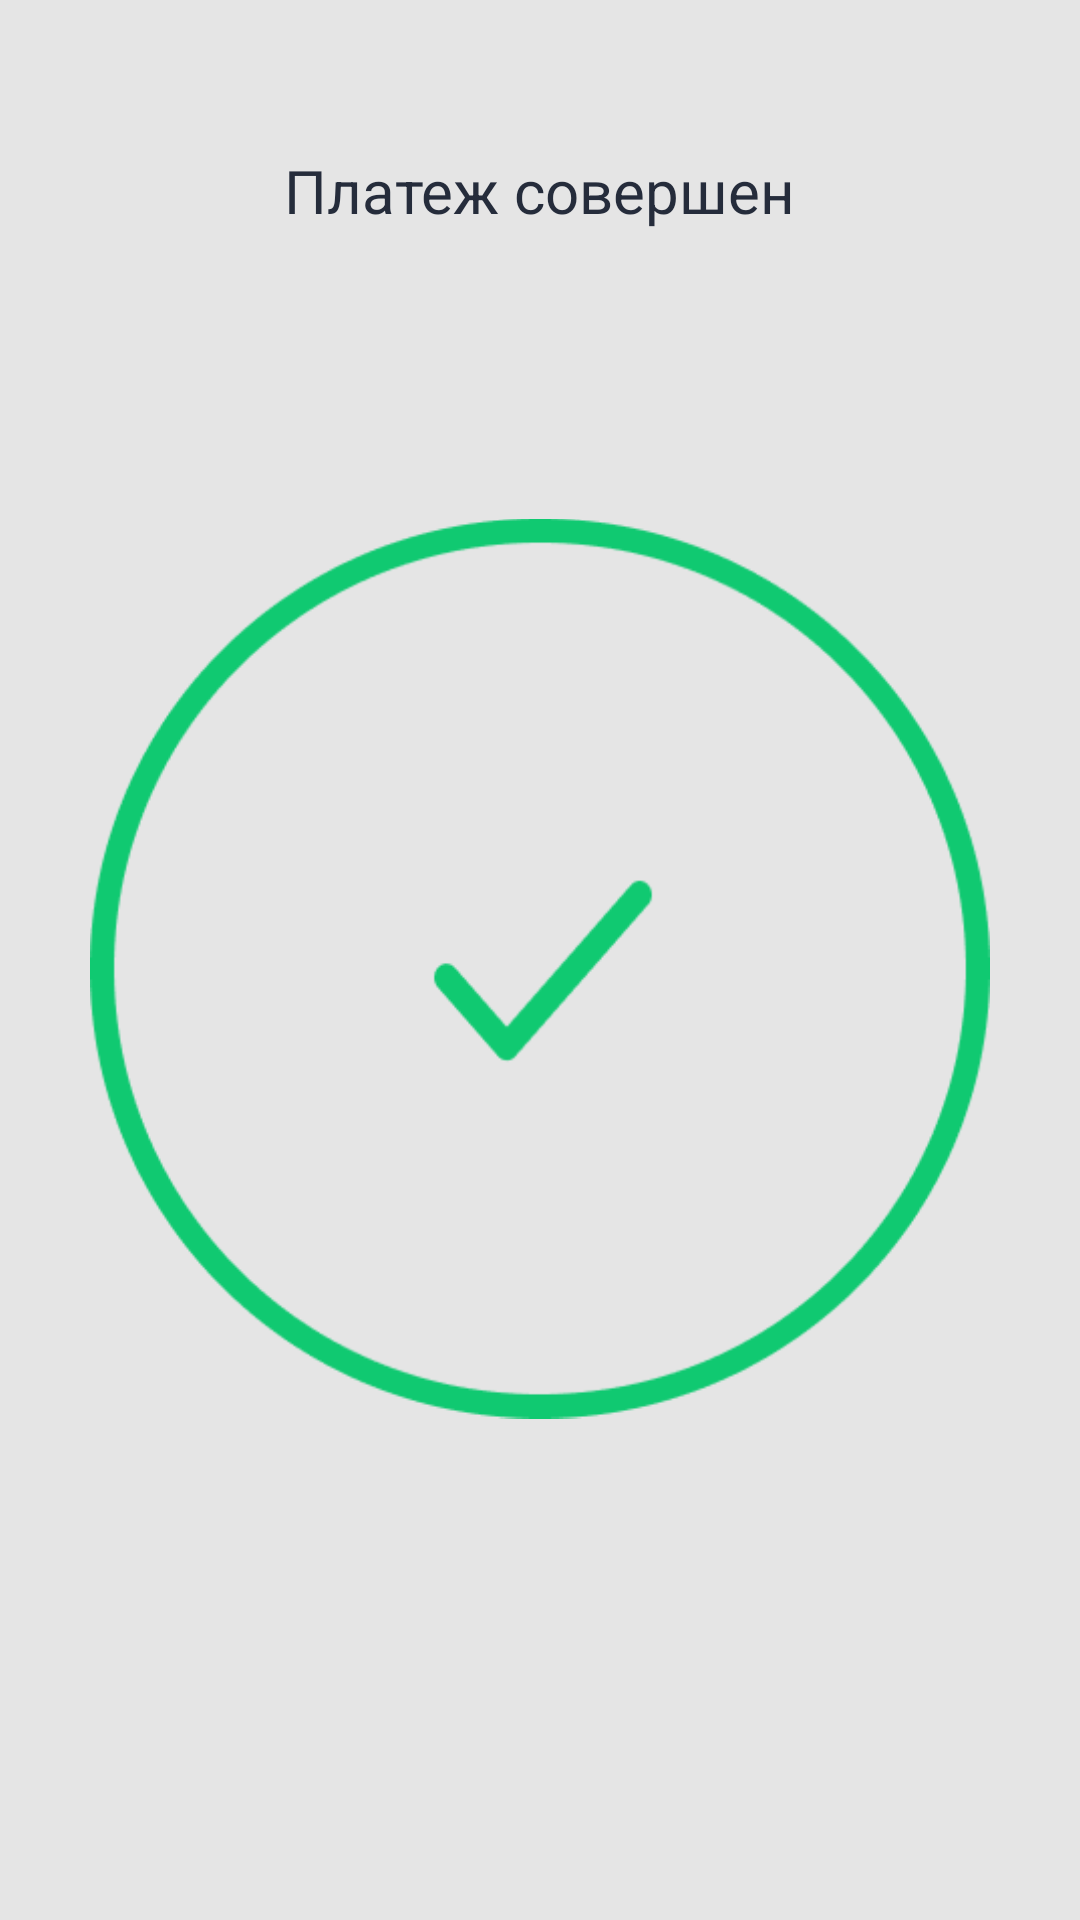

Reconstruct the res/layout file that produces this screen, plus the resources it refers to.
<!-- AndroidManifest.xml: application theme AppTheme -->
<!-- res/layout/fragment_scan_result.xml -->
<?xml version="1.0" encoding="utf-8"?>
<androidx.constraintlayout.widget.ConstraintLayout
    xmlns:android="http://schemas.android.com/apk/res/android"
    xmlns:app="http://schemas.android.com/apk/res-auto"
    xmlns:tools="http://schemas.android.com/tools"
    android:background="@color/back"
    android:layout_width="match_parent"
    android:layout_height="match_parent">

    <TextView
        android:id="@+id/tv_title"
        android:layout_width="wrap_content"
        android:layout_height="wrap_content"
        android:layout_marginTop="50dp"
        android:text="Платеж совершен"
        android:textColor="@color/fontDark"
        android:textSize="20sp"
        app:layout_constraintTop_toTopOf="parent"
        app:layout_constraintStart_toStartOf="parent"
        app:layout_constraintEnd_toEndOf="parent"/>

    <ImageView
        android:id="@+id/iv_show_qr"
        android:layout_width="wrap_content"
        android:layout_height="wrap_content"
        tools:layout_width="match_parent"
        tools:layout_height="200dp"
        android:padding="30dp"
        android:src="@drawable/success_icon"
        app:layout_constraintStart_toStartOf="parent"
        app:layout_constraintTop_toBottomOf="@id/tv_title"
        app:layout_constraintEnd_toEndOf="parent"
        app:layout_constraintBottom_toTopOf="@id/tv_explain"/>

    <TextView
        android:id="@+id/tv_explain"
        android:layout_width="wrap_content"
        android:layout_height="wrap_content"
        android:layout_marginBottom="50dp"
        android:textAlignment="center"
        tools:text="Операция завершена"
        android:textColor="@color/fontLight"
        android:textSize="16sp"
        app:layout_constraintBottom_toBottomOf="parent"
        app:layout_constraintStart_toStartOf="parent"
        app:layout_constraintEnd_toEndOf="parent"/>

</androidx.constraintlayout.widget.ConstraintLayout>
<!-- resources referenced by this layout -->
<resources>
  <color name="back">#E5E5E5</color>
  <color name="fontDark">#252C3B</color>
  <color name="fontLight">#596273</color>
  <!-- drawable success_icon: png bitmap (drawable, 11913 bytes) -->
  <style name="AppTheme" parent="Theme.AppCompat.Light.NoActionBar">
          
          <item name="colorPrimary">@color/colorPrimary</item>
          <item name="colorPrimaryDark">@color/colorPrimaryDark</item>
          <item name="colorAccent">@color/colorAccent</item>
          <item name="android:colorBackground">@color/back</item>
          
      </style>
  <color name="colorPrimary">#6094EA</color>
  <color name="colorPrimaryDark">#F02FC2CC</color>
  <color name="colorAccent">#6094EA</color>
</resources>
